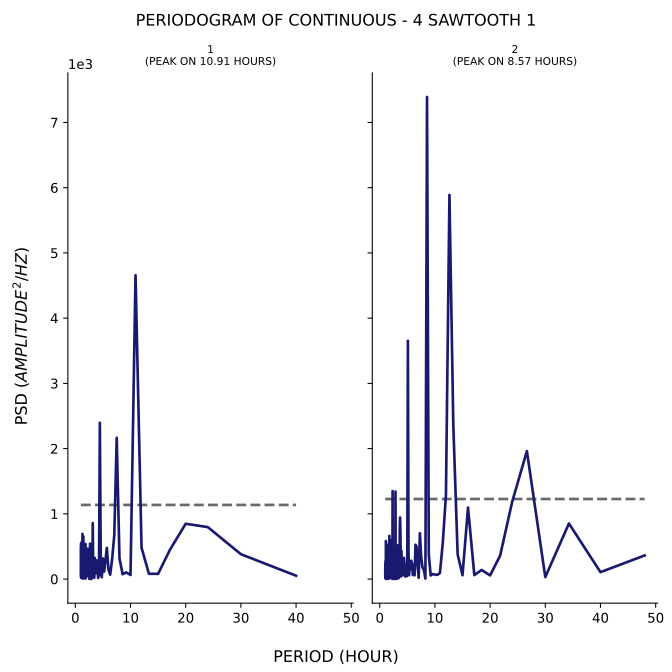

The data file committed next to this chart (first rows):
test, period, psd
1, 40.0, 51.3
1, 30.0, 381.3
1, 24.0, 796.4
1, 20.0, 847.9
1, 17.14, 449.1
1, 15.0, 79.56
1, 13.33, 81.36
1, 12.0, 480.8
1, 10.91, 4658
1, 10.0, 63.11
1, 9.231, 102.1
1, 8.571, 75.17
1, 8.0, 316
1, 7.5, 2165
1, 7.059, 672
1, 6.667, 304.6
1, 6.316, 67.48
1, 6.0, 145
1, 5.714, 477.7
1, 5.455, 279
1, 5.217, 113.6
1, 5.0, 315.4
1, 4.8, 28.06
1, 4.615, 177.8
1, 4.444, 2395
1, 4.286, 61.29
1, 4.138, 16.56
1, 4.0, 173.2
1, 3.871, 285.4
1, 3.75, 123.5
1, 3.636, 83.74
1, 3.529, 324.3
1, 3.429, 20.07
1, 3.333, 200.3
1, 3.243, 76.35
1, 3.158, 858.3
1, 3.077, 31.23
1, 3.0, 210.1
1, 2.927, 1.724
1, 2.857, 169.4
1, 2.791, 4.363
1, 2.727, 47.85
1, 2.667, 543
1, 2.609, 33.05
1, 2.553, 1.711
1, 2.5, 97.92
1, 2.449, 316.5
1, 2.4, 289.7
1, 2.353, 205.4
1, 2.308, 214.7
1, 2.264, 105.8
1, 2.222, 465.1
1, 2.182, 43.36
1, 2.143, 179.3
1, 2.105, 95.59
1, 2.069, 158.8
1, 2.034, 371.8
1, 2.0, 245.5
1, 1.967, 403.6
1, 1.935, 52.42
... 294 more rows
